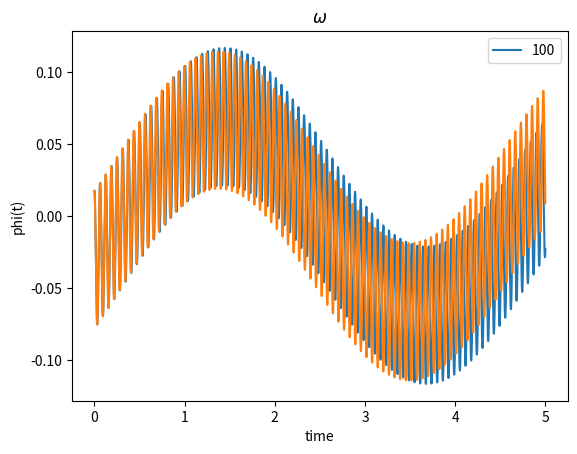

The script that saved this image:
import numpy as np
from scipy.integrate import solve_ivp
import matplotlib.pyplot as plt

L = 1
R = 0.05
r1 = 0.04
r2 = 0.05
omega = 100
g = 9.82
#Masses
dens = 7800
v1 = 4/3 * np.pi * r1**3
v2 = 4/3 * np.pi * r2**3 - v1
m1 = v1 * dens
m2 = v2 * dens
#print(f"vol 1: {v1}, vol2: {v2}, mass1: {m1}, mass2: {m2}")
m = m1 + m2
#I2 = 2/3 * m2 * r2**2
#Moments of inertia
I1 = 2/5 * m1 * r1**2
Itot = 2/5 * m * r2**2
I2 = Itot - I1
#print(f"I2: {I2},,, Steiner: {I2 + m2 * (L+r2)**2}")
compact = (I2 + m * ((L + r2)**2)) / (m * (L+r2))
# print(I2)
# I1 = 2/5 * m2 * r2**2 - 2/5 * m1 * r1**2
# print(I1)
# print(I2-I1)

def h (t, y):
    y_prim = [0,0]

    y_prim[0] = y[1]
    y_prim[1] = -((R * omega**2 * np.sin(omega * t) - g) * y[0] + R * omega**2 * np.cos(omega* t)) / compact
    return y_prim


#initial
y_0 = [np.pi/180, 0]
#y2_0 = [0, 0]
#y3_0 = [5, -1]

#stop time
tend = 5

def omegatest(o, n, x):
    global omega
    omega = o
    for i in range(n):
        sol = solve_ivp(h, [0, tend], y_0, method = "Radau", t_eval=np.linspace(0, tend, 10000))
        plt.plot(sol.t,sol.y[0,:], label = str(np.round(omega,5)))
        plt.legend()
        plt.xlabel('time')
        plt.ylabel('phi(t)')
        plt.title(r"$ \omega $")
        #plt.show()
        omega += x
    plt.show()

omegatest(100, 1, 1)
#omegatest(90.9, 5, -.001)
#testat värde då det kukar ur cirka 90.89

#solve ODE
sol = solve_ivp(h, [0, tend], y_0, method = "Radau", t_eval=np.linspace(0, tend, 10000))
#sol2 = solve_ivp(h, [0, tend], y2_0, method = "Radau", t_eval=np.linspace(0, tend, 10000))
#sol3 = solve_ivp(h, [0, tend], y3_0, method = "Radau", t_eval=np.linspace(0, tend, 10000))

xs = []
ys = []

# for i, t in enumerate(sol.t):
#     phi = sol.y[0][i] #nuvarande phi-värde
#     x = (L + r2) * np.sin(phi)
#     y = (L+r2) * np.sin(phi)
#     xs.append(x)
#     ys.append(y)

# #positionplot
# plt.plot(xs, ys)
# plt.show()



#plot
plt.plot(sol.t,sol.y[0,:])
#plt.plot(sol2.t,sol2.y[0,:], label = str(np.round(y2_0[0],4)))
plt.legend()
plt.xlabel('time')
plt.ylabel('phi(t)')
plt.show()
